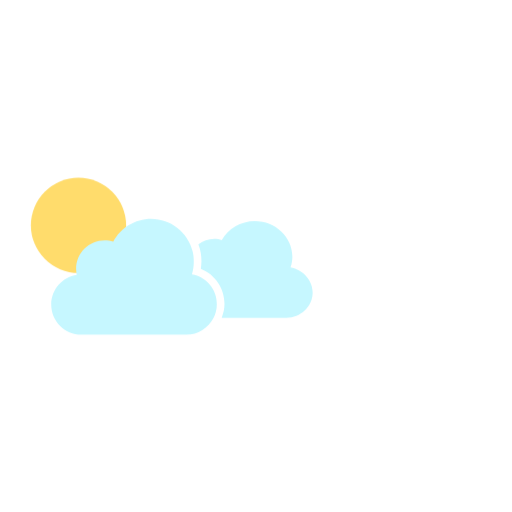
t = 0.00 s
t = 3.10 s: frame unchanged from t = 0.00 s, image omitted
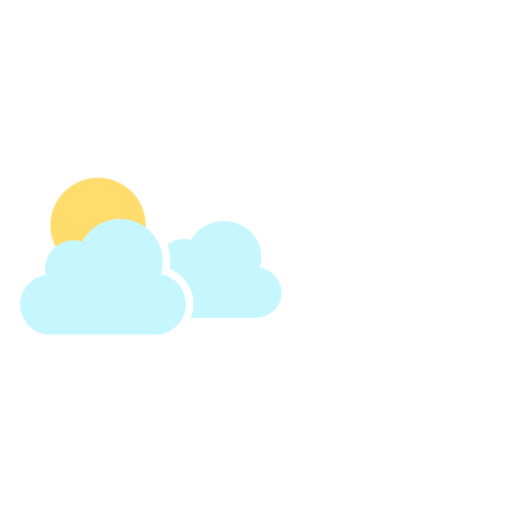
t = 3.49 s
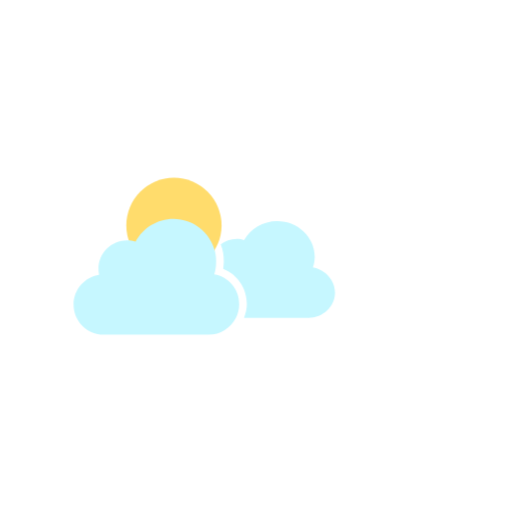
t = 3.88 s
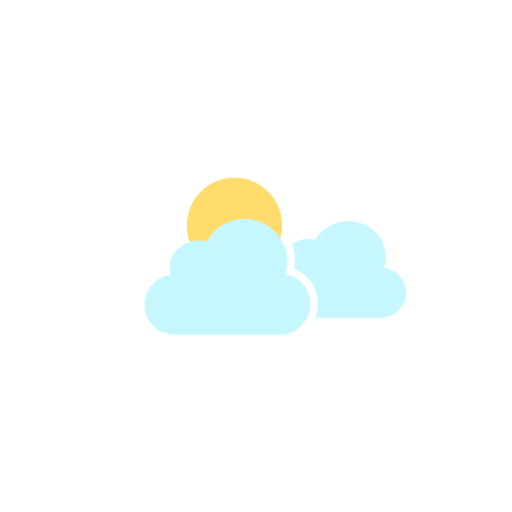
t = 4.26 s
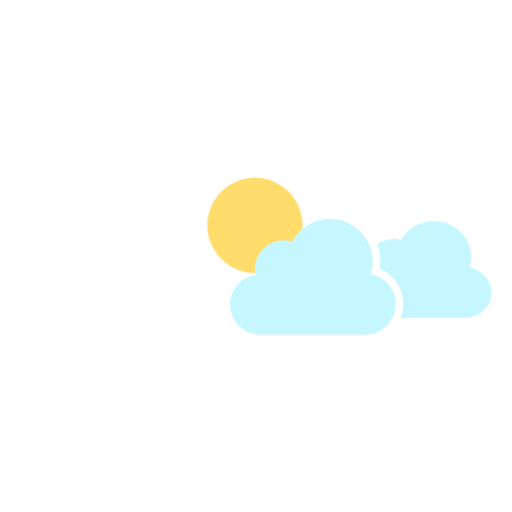
t = 5.04 s

The animated SVG that drew these frames (rendered in a browser with its animation timeline set to each time). Animation: 2 CSS @keyframes rules; one cycle of 6.20 s, repeats indefinitely.

<svg xmlns="http://www.w3.org/2000/svg" version="1.1" id="sun_1" x="0px" width="200px" height="200px" viewBox="0 0 100 100"  y="0px"  style="transform-origin: 50px 50px 0px;" xml:space="preserve"><g style="transform-origin: 50px 50px 0px; transform: scale(0.6);"><g style="transform-origin: 50px 50px 0px; animation-duration: 1s; animation-delay: -1s;" class=""><style type="text/css" class="ld ld-wander-px-h" style="transform-origin: 50px 50px 0px; animation-duration: 3.1s; animation-delay: -3.1s;">.st0{fill-rule:evenodd;clip-rule:evenodd;fill:#FFDC6C;} .st1{fill:none;stroke:#F8B26A;stroke-width:2.6883;stroke-linecap:round;stroke-miterlimit:10;} .st2{fill:#353035;} .st3{fill:#FFDC6C;} .st4{fill-rule:evenodd;clip-rule:evenodd;fill:#E15B64;} .st5{fill:#F8B26A;} .st6{fill-rule:evenodd;clip-rule:evenodd;fill:#A0C8D7;} .st7{fill-rule:evenodd;clip-rule:evenodd;fill:#B5B5B5;} .st8{fill:#A0C8D7;} .st9{fill-rule:evenodd;clip-rule:evenodd;fill:#F8B26A;} .st10{fill-rule:evenodd;clip-rule:evenodd;fill:#E0E0E0;stroke:#000000;stroke-width:3.8366;stroke-linecap:round;stroke-miterlimit:10;} .st11{fill-rule:evenodd;clip-rule:evenodd;fill:#FFDC6C;stroke:#F47E60;stroke-width:4;stroke-miterlimit:10;} .st12{fill-rule:evenodd;clip-rule:evenodd;fill:#E0E0E0;stroke:#000000;stroke-width:5;stroke-linecap:round;stroke-miterlimit:10;} .st13{fill:#B5B5B5;} .st14{fill-rule:evenodd;clip-rule:evenodd;fill:#E0E0E0;} .st15{fill-rule:evenodd;clip-rule:evenodd;fill:#E0E0E0;stroke:#000000;stroke-width:6.8207;stroke-linecap:round;stroke-miterlimit:10;} .st16{fill:#E0E0E0;} .st17{fill:#E0E0E0;stroke:#FFFFFF;stroke-width:3;stroke-miterlimit:10;} .st18{fill:#77A4BD;} .st19{fill-rule:evenodd;clip-rule:evenodd;fill:#E0E0E0;stroke:#000000;stroke-width:4;stroke-linecap:round;stroke-miterlimit:10;} .st20{fill:#F8B26A;stroke:#000000;stroke-width:3;stroke-miterlimit:10;} .st21{fill:none;stroke:#F8B26A;stroke-width:4.5884;stroke-linecap:round;stroke-miterlimit:10;} .st22{fill:#333333;} .st23{fill:#666666;} .st24{fill:#F47E60;} .st25{fill:#E15B64;} .st26{fill:#C33737;} .st27{fill:none;stroke:#77A4BD;stroke-width:4;stroke-linecap:round;stroke-miterlimit:10;} .st28{fill:none;stroke:#A0C8D7;stroke-width:4;stroke-linecap:round;stroke-miterlimit:10;} .st29{fill:none;stroke:#77A4BD;stroke-width:3.5;stroke-linecap:round;stroke-miterlimit:10;} .st30{fill:none;stroke:#A0C8D7;stroke-width:3.5;stroke-linecap:round;stroke-miterlimit:10;} .st31{fill-rule:evenodd;clip-rule:evenodd;fill:#F5E6C8;} .st32{fill:#E6E6E6;} .st33{fill:none;} .st34{fill:#849B87;} .st35{fill:none;stroke:#C33737;stroke-width:3;stroke-linecap:round;stroke-miterlimit:10;} .st36{fill:#F5E6C8;} .st37{fill:none;stroke:#F8B26A;stroke-width:1.8792;stroke-linecap:round;stroke-miterlimit:10;} .st38{fill:#998675;} .st39{fill:#736357;} .st40{fill-rule:evenodd;clip-rule:evenodd;fill:#80AAF3;} .st41{fill:none;stroke:#A0C8D7;stroke-width:3;stroke-linecap:round;stroke-miterlimit:10;} .st42{fill:none;stroke:#77A4BD;stroke-width:3;stroke-linecap:round;stroke-miterlimit:10;} .st43{fill:none;stroke:#F5E169;stroke-width:4.588;stroke-linecap:round;stroke-miterlimit:10;} .st44{fill:none;stroke:#F8B26A;stroke-width:4.588;stroke-linecap:round;stroke-miterlimit:10;} .st45{fill:none;stroke:#F47E60;stroke-width:4.588;stroke-linecap:round;stroke-miterlimit:10;} .st46{fill:none;stroke:#E15B64;stroke-width:4.588;stroke-linecap:round;stroke-miterlimit:10;} .st47{fill:none;stroke:#E15B64;stroke-width:8;stroke-miterlimit:10;} .st48{fill:none;stroke:#F8B26A;stroke-width:8;stroke-miterlimit:10;} .st49{fill:none;stroke:#ABBD81;stroke-width:8;stroke-miterlimit:10;} .st50{fill:none;stroke:#E15B64;stroke-width:4;stroke-miterlimit:10;} .st51{fill:none;stroke:#F8B26A;stroke-width:4;stroke-miterlimit:10;} .st52{fill:none;stroke:#F5E6C8;stroke-width:4;stroke-miterlimit:10;} .st53{fill:none;stroke:#ABBD81;stroke-width:4;stroke-miterlimit:10;} .st54{fill:none;stroke:#A0C8D7;stroke-width:4;stroke-miterlimit:10;} .st55{fill:none;stroke:#B295E3;stroke-width:4;stroke-miterlimit:10;}</style><g
        class="ld ld-wander-px-h"
        style="transform-origin: 50px 50px 0px; animation-duration: 3.1s; animation-delay: -2.84167s;"><circle class="st0" cx="24.1" cy="40" r="15.5" fill="#fff4d1"/></g><g
        class="ld ld-wander-px-h"
        style="transform-origin: 50px 50px 0px; animation-duration: 3.1s; animation-delay: -2.58333s;"><path class="st13" d="M92.5,61.9c0,4.5-3.9,8.2-8.6,8.2H62.9c0.5-1.4,0.9-2.9,0.9-4.5c0-5.1-3.1-9.6-7.7-11.4 c0.1-0.8,0.2-1.7,0.2-2.5c0-1.9-0.3-3.8-1-5.5c1.4-1.1,3.2-1.8,5.2-1.8c0.9,0,1.7,0.1,2.4,0.4c2.1-3.7,6.1-6.2,10.8-6.2 c6.7,0,12.2,5.2,12.2,11.6c0,1.2-0.2,2.4-0.6,3.5C89.4,54.5,92.5,57.9,92.5,61.9z M53.2,56c0.4-1.3,0.6-2.7,0.6-4.2 c0-1.2-0.1-2.3-0.4-3.4c-1.5-6-7-10.5-13.5-10.5c-5.3,0-9.9,3-12.3,7.4c-0.9-0.3-1.8-0.4-2.8-0.4c-5.1,0-9.3,4.1-9.3,9.3 c0,0.6,0.1,1.3,0.2,1.9c-4.7,0.7-8.3,4.8-8.3,9.7c0,5.4,4.4,9.8,9.8,9.8h34.2c3.8,0,7.1-2.2,8.8-5.4c0.7-1.3,1.1-2.9,1.1-4.5 C61.4,60.8,57.8,56.8,53.2,56z" fill="#ffffff" style="fill: #c6f7ff"/></g><metadata
        xmlns:d="https://loading.io/stock/" class="ld ld-wander-px-h"
        style="transform-origin: 50px 50px 0px; animation-duration: 3.1s; animation-delay: -2.325s;">
</metadata>
</g>
</g>
    <style type="text/css" class="ld ld-wander-px-h"
           style="transform-origin: 50px 50px 0px; animation-duration: 3.1s; animation-delay: -1.03333s;">path,ellipse,circle,rect,polygon,polyline,line { stroke-width: 0; }@keyframes ld-wander-px-h {
  0% {
    -webkit-transform: translate(-35px, 0);
    transform: translate(-35px, 0);
  }
  50% {
    -webkit-transform: translate(35px, 0);
    transform: translate(35px, 0);
  }
  100% {
    -webkit-transform: translate(-35px, 0);
    transform: translate(-35px, 0);
  }
}
@-webkit-keyframes ld-wander-px-h {
  0% {
    -webkit-transform: translate(-35px, 0);
    transform: translate(-35px, 0);
  }
  50% {
    -webkit-transform: translate(35px, 0);
    transform: translate(35px, 0);
  }
  100% {
    -webkit-transform: translate(-35px, 0);
    transform: translate(-35px, 0);
  }
}
.ld.ld-wander-px-h {
  -webkit-animation: ld-wander-px-h 1s infinite ease-out;
  animation: ld-wander-px-h 1s infinite ease-out;
}
</style>
    </svg>
